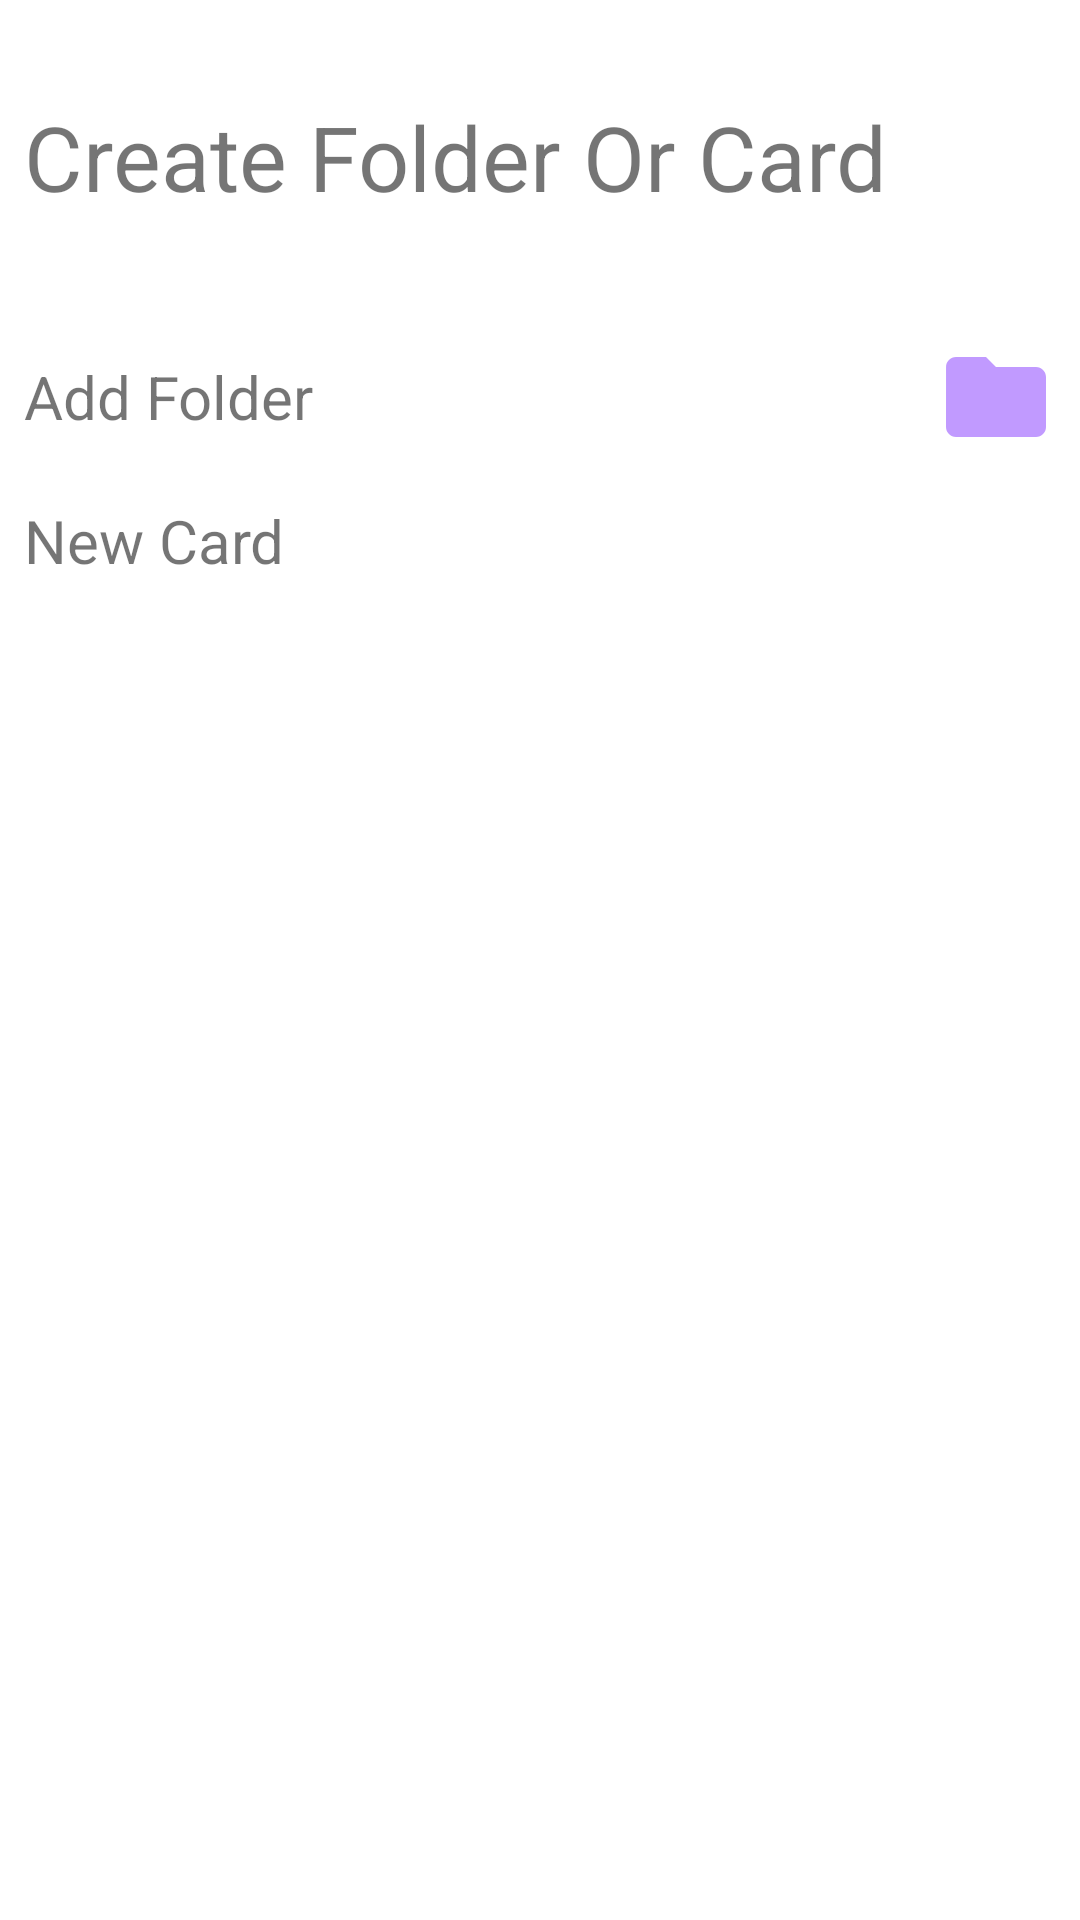

Write the Android layout XML for this screen, with the resource values it uses.
<!-- AndroidManifest.xml: application theme Theme.Swipe -->
<!-- res/layout/fragment_create_folder_or_card.xml -->
<?xml version="1.0" encoding="utf-8"?>
<androidx.constraintlayout.widget.ConstraintLayout xmlns:android="http://schemas.android.com/apk/res/android"
    xmlns:app="http://schemas.android.com/apk/res-auto"
    xmlns:tools="http://schemas.android.com/tools"
    android:layout_width="match_parent"
    android:layout_height="match_parent"
    android:id="@+id/create_folder_card"
    tools:context=".view.ui.home.configuration.CreateFolderOrCardFragment">

    <TextView
        android:id="@+id/textView"
        android:layout_width="match_parent"
        android:layout_height="0dp"
        android:layout_marginStart="8dp"
        android:layout_marginTop="32dp"
        android:layout_marginEnd="8dp"
        android:text="@string/text_create_folder_or_card"
        android:textSize="30sp"
        app:layout_constraintEnd_toEndOf="parent"
        app:layout_constraintHorizontal_bias="0.0"
        app:layout_constraintStart_toStartOf="parent"
        app:layout_constraintTop_toTopOf="parent" />

    <LinearLayout
        android:id="@+id/add_card"
        android:layout_width="match_parent"
        android:layout_height="wrap_content"
        android:layout_marginTop="8dp"
        android:gravity="center_vertical"
        android:clickable="true"
        android:orientation="horizontal"
        app:layout_constraintEnd_toEndOf="parent"
        app:layout_constraintStart_toStartOf="parent"
        app:layout_constraintTop_toBottomOf="@+id/add_folder">

        <TextView
            android:layout_width="305dp"
            android:layout_height="wrap_content"
            android:layout_marginStart="8dp"
            android:layout_weight="1"
            android:text="@string/text_create_card"
            android:textSize="20sp"
            tools:ignore="Suspicious0dp" />

        <ImageView
            android:layout_width="40dp"
            android:layout_height="40dp"
            android:layout_marginEnd="8dp"
            android:src="@drawable/ic_card" />
    </LinearLayout>

    <LinearLayout
        android:id="@+id/add_folder"
        android:layout_width="match_parent"
        android:layout_height="wrap_content"
        android:layout_marginTop="40dp"
        android:gravity="center_vertical"
        android:clickable="true"
        android:orientation="horizontal"
        app:layout_constraintEnd_toEndOf="parent"
        app:layout_constraintStart_toStartOf="parent"
        app:layout_constraintTop_toBottomOf="@+id/textView">


        <TextView
            android:layout_width="0dp"
            android:layout_height="wrap_content"
            android:layout_marginStart="8dp"
            android:layout_weight="1"
            android:text="Add Folder"
            android:textSize="20sp"
            tools:ignore="Suspicious0dp" />

        <ImageView
            android:layout_width="40dp"
            android:layout_height="40dp"
            android:layout_marginEnd="8dp"
            android:src="@drawable/ic_folder" />
    </LinearLayout>

</androidx.constraintlayout.widget.ConstraintLayout>
<!-- resources referenced by this layout -->
<resources>
  <!-- drawable ic_folder (drawable) -->
  <vector xmlns:android="http://schemas.android.com/apk/res/android"
      android:width="24dp"
      android:height="24dp"
      android:viewportWidth="24"
      android:viewportHeight="24"
      android:tint="#C19AFF">
    <path
        android:fillColor="@android:color/white"
        android:pathData="M10,4H4c-1.1,0 -1.99,0.9 -1.99,2L2,18c0,1.1 0.9,2 2,2h16c1.1,0 2,-0.9 2,-2V8c0,-1.1 -0.9,-2 -2,-2h-8l-2,-2z"/>
  </vector>
  <string name="text_create_card">New Card</string>
  <string name="text_create_folder_or_card">Create Folder Or Card</string>
  <style name="Theme.Swipe" parent="Theme.MaterialComponents.DayNight.NoActionBar">
          
          <item name="colorPrimary">@color/purple_500</item>
          <item name="colorPrimaryVariant">@color/purple_700</item>
          <item name="colorOnPrimary">@color/white</item>
          
          <item name="colorSecondary">@color/teal_200</item>
          <item name="colorSecondaryVariant">@color/teal_700</item>
          <item name="colorOnSecondary">@color/black</item>
          
          <item name="android:statusBarColor" tools:targetApi="l">?attr/colorPrimaryVariant</item>
          
      </style>
  <color name="purple_500">#FFBB86FC</color>
  <color name="purple_700">#FFBB86FC</color>  //für test geändert
  <color name="white">#FFFFFFFF</color>
  <color name="teal_200">#FFBB86FC</color>    //für test geändert
  <color name="teal_700">#FFBB86FC</color>    //für test geändert
  <color name="black">#FF000000</color>
</resources>
